Labelled photos from "AppleBalanced", an image-classification folder in Kuroi042/Leaffliction. The possible labels are: apple black rot, apple rust, apple scab.

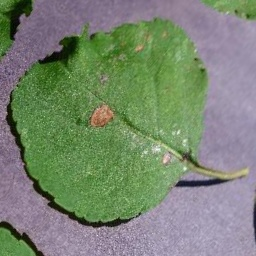
Label: apple black rot

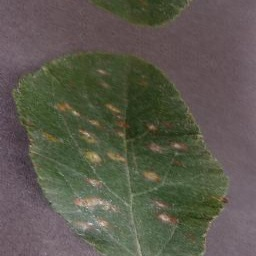
Label: apple rust

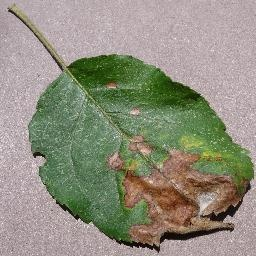
Label: apple black rot

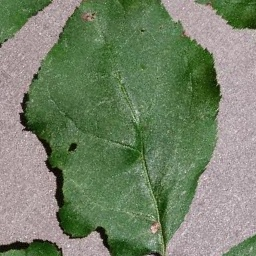
Label: apple black rot

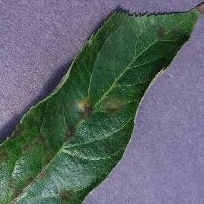
Label: apple scab

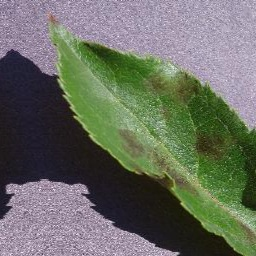
Label: apple scab
